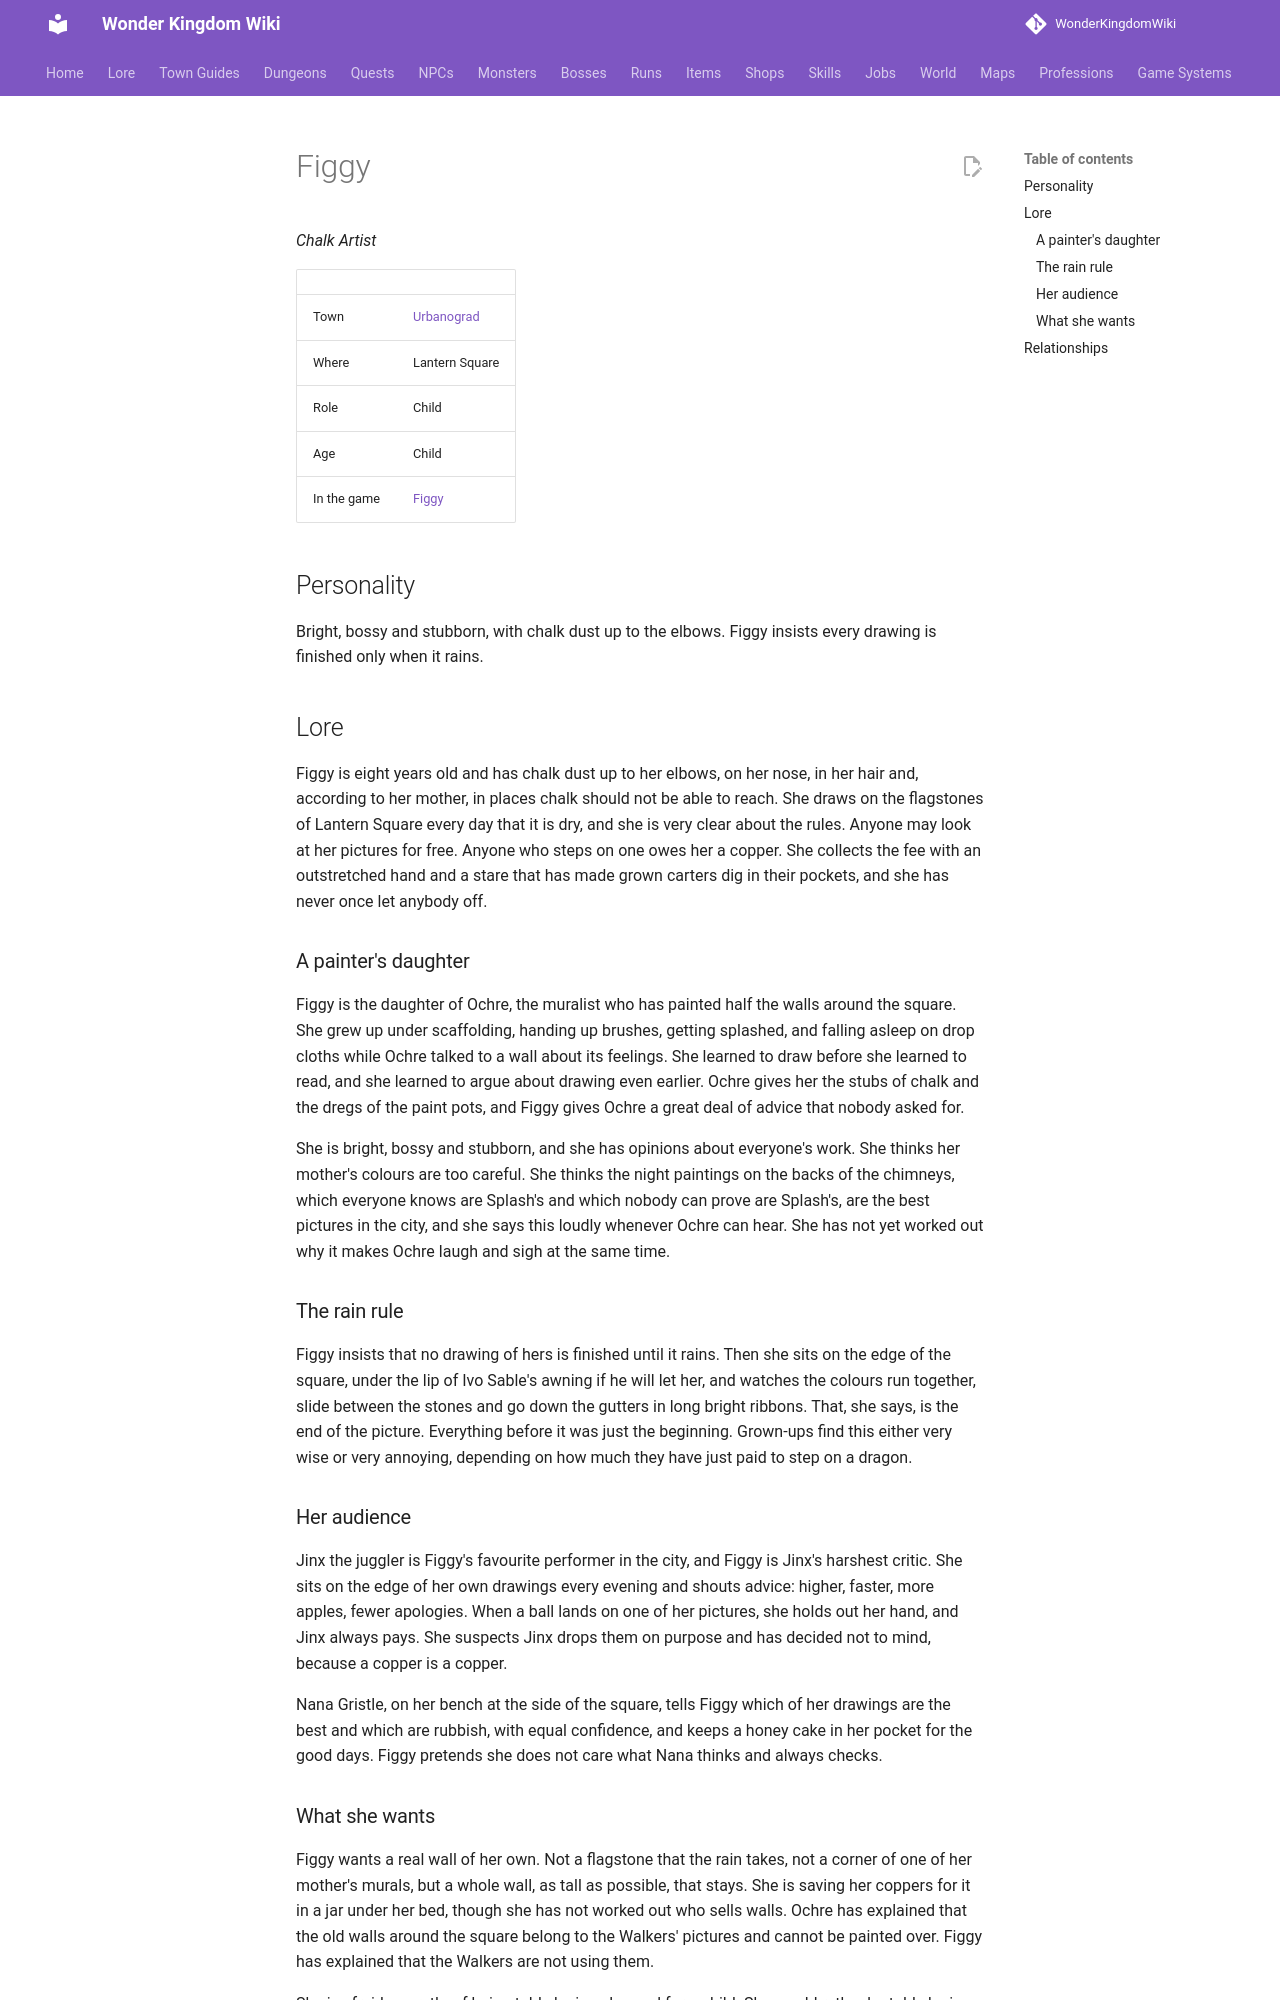

repository: alonohana627/WonderKingdomWiki · page: lore/people/urbanograd/figgy/index.html · generator: mkdocs

<!-- Generated by tools/people.py from data/people/. Do not edit: changes are overwritten. -->

# Figgy

*Chalk Artist*

|  |  |
|---|---|
| Town | [Urbanograd](../../towns/urbanograd.md) |
| Where | Lantern Square |
| Role | Child |
| Age | Child |
| In the game | [Figgy](../../../npcs/figgy.md) |

## Personality

Bright, bossy and stubborn, with chalk dust up to the elbows. Figgy insists every drawing is finished only when it rains.

## Lore

Figgy is eight years old and has chalk dust up to her elbows, on her nose, in her hair and, according to her mother, in places chalk should not be able to reach. She draws on the flagstones of Lantern Square every day that it is dry, and she is very clear about the rules. Anyone may look at her pictures for free. Anyone who steps on one owes her a copper. She collects the fee with an outstretched hand and a stare that has made grown carters dig in their pockets, and she has never once let anybody off.

### A painter's daughter

Figgy is the daughter of Ochre, the muralist who has painted half the walls around the square. She grew up under scaffolding, handing up brushes, getting splashed, and falling asleep on drop cloths while Ochre talked to a wall about its feelings. She learned to draw before she learned to read, and she learned to argue about drawing even earlier. Ochre gives her the stubs of chalk and the dregs of the paint pots, and Figgy gives Ochre a great deal of advice that nobody asked for.

She is bright, bossy and stubborn, and she has opinions about everyone's work. She thinks her mother's colours are too careful. She thinks the night paintings on the backs of the chimneys, which everyone knows are Splash's and which nobody can prove are Splash's, are the best pictures in the city, and she says this loudly whenever Ochre can hear. She has not yet worked out why it makes Ochre laugh and sigh at the same time.

### The rain rule

Figgy insists that no drawing of hers is finished until it rains. Then she sits on the edge of the square, under the lip of Ivo Sable's awning if he will let her, and watches the colours run together, slide between the stones and go down the gutters in long bright ribbons. That, she says, is the end of the picture. Everything before it was just the beginning. Grown-ups find this either very wise or very annoying, depending on how much they have just paid to step on a dragon.

### Her audience

Jinx the juggler is Figgy's favourite performer in the city, and Figgy is Jinx's harshest critic. She sits on the edge of her own drawings every evening and shouts advice: higher, faster, more apples, fewer apologies. When a ball lands on one of her pictures, she holds out her hand, and Jinx always pays. She suspects Jinx drops them on purpose and has decided not to mind, because a copper is a copper.

Nana Gristle, on her bench at the side of the square, tells Figgy which of her drawings are the best and which are rubbish, with equal confidence, and keeps a honey cake in her pocket for the good days. Figgy pretends she does not care what Nana thinks and always checks.
